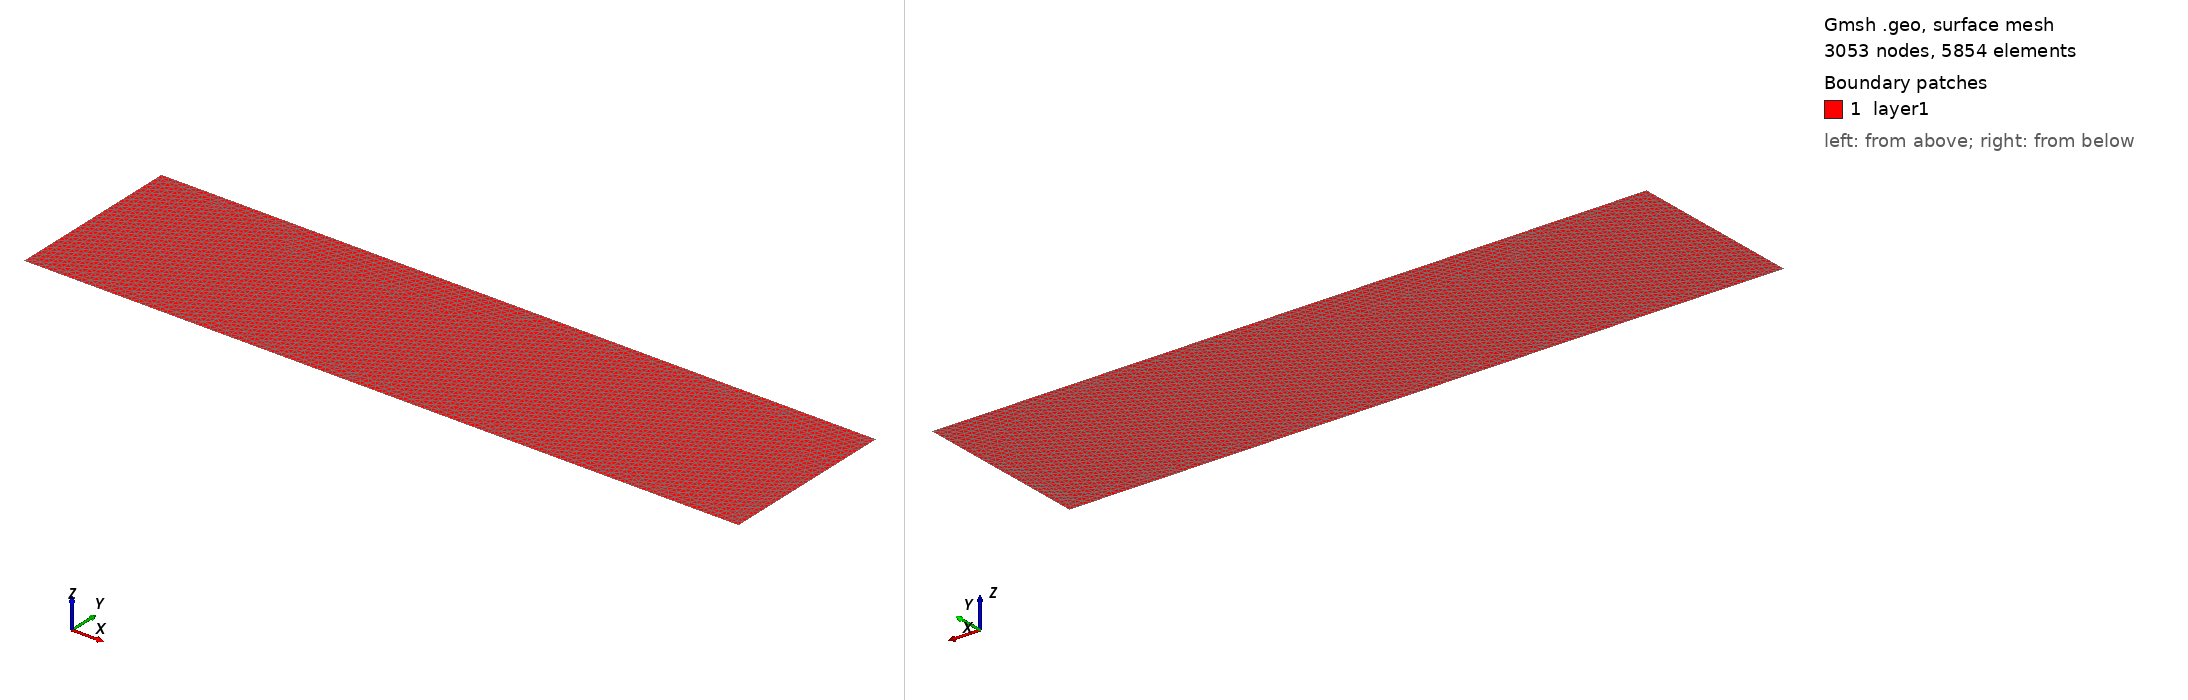

Gmsh geometry script, surface-meshed: 3053 nodes, 5854 surface elements. Boundary patches (legend numbers): 1 layer1. Left view from above one corner, right view from below the opposite corner. Legend entries are the model's physical surfaces. The drawing asked Gmsh for element sizes between 1% and 20% of the model's largest extent; the script's own settings can give other sizes.

=== elder_cl3e-2.geo (drawn) ===
cl = 0.03125;
//+
Point(1) = {0, 0, 0, cl};
//+
Point(2) = {4, 0, 0, cl};
//+
Point(3) = {0, 1, 0, cl};
//+
Point(4) = {4, 1, 0, cl};
//+
Point(5) = {1, 0, 0, cl};
//+
Point(6) = {3, 0, 0, cl};
//+
Line(1) = {3, 1};
//+
Line(2) = {1, 5};
//+
Line(3) = {5, 6};
//+
Line(4) = {6, 2};
//+
Line(5) = {2, 4};
//+
Line(6) = {4, 3};
//+
Line Loop(1) = {6, 1, 2, 3, 4, 5};
//+
Plane Surface(1) = {1};
//+
Physical Line("bottom_half") = {3};
//+
Physical Line("bottom_out") = {2, 4};
//+
Physical Line("right") = {5};
//+
Physical Line("left") = {1};
//+
Physical Line("top") = {6};
//+
Physical Surface("layer1") = {1};
//+
Characteristic Length {5, 6} = 0.03125;
